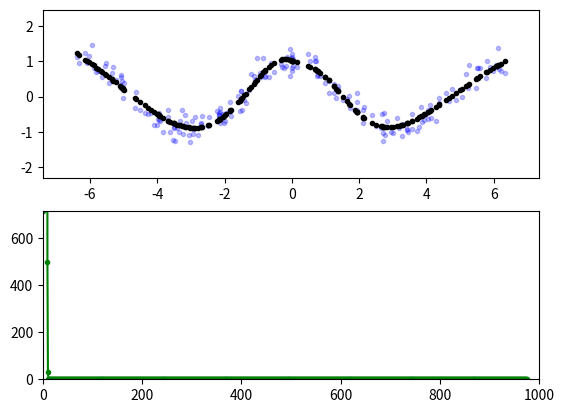

Write the Python code that produced this figure.
import numpy as np
import matplotlib.pyplot as plt

# Hyper parameters
hidden_layer_size = 1000


neural_network = {
    'weights hidden': np.random.randn(hidden_layer_size, 1),
    'bias hidden': np.zeros((hidden_layer_size, 1)),
    'weights out': np.random.randn(1, hidden_layer_size),
    'bias out': 0.0
}


def activation(z):
    return 1 / (1 + np.exp(-z))


def forward_pass(x, model):
    """
    Calculate the forward pass of the Neural Network.

    Return the output, as well as the hidden layer's values.
    """
    z_1 = np.matmul(model['weights hidden'], x) + model['bias hidden']
    a_1 = activation(z_1)

    out = np.matmul(model['weights out'], a_1) + model['bias out']

    return out, a_1


def loss(y, y_hat):
    J = 1/(2 * y.shape[1]) * ((y - y_hat)**2)
    return J.sum()


def generate_data(num_examples):
    """
    Generate some noisy data.
    """

    x = np.random.random_sample((1, num_examples)) * np.pi * 4 - np.pi * 2
    x = x + 0.1 * np.random.randn(*x.shape)

    y = np.cos(x) + 0.25 * np.random.randn(num_examples)

    return x, y


def activation_derivative(a):
    return a * (1 - a)


def grad_loss(x, y, y_hat, hidden, model):
    """
    Calculate the gradient of loss for the weights and biases.

    x, y, y_hat are 1 x N row vectors.
    hidden is a N x H matrix where N is the number of observations and H is the hidden layer size.
    model is the model.
    """
    grad = dict()
    
    N = y.shape[1]

    dJ_dy_hat = -(1 / N) * (y - y_hat)

    grad['bias out'] = dJ_dy_hat.sum()
    grad['weights out'] = np.matmul(dJ_dy_hat, hidden.T)
 
    hidden_prime = activation_derivative(hidden)

    dy_hat_db_hidden = model['weights out'].T * hidden_prime
    grad['bias hidden'] = np.matmul(dy_hat_db_hidden, dJ_dy_hat.T)

    dy_hat_dw_hidden = dy_hat_db_hidden * x
    grad['weights hidden'] = np.matmul(dy_hat_dw_hidden, dJ_dy_hat.T)

    return grad


# Train the model

learning_rate = 0.01

x, y = generate_data(200)

plt.ion()

num_epochs = 1000

losses = []

for epoch in range(num_epochs):

    # Forward pass 
    y_hat, hidden_values = forward_pass(x, neural_network)

    # Calculate Loss
    J = loss(y, y_hat)

    losses.append(J)

    gradient = grad_loss(x, y, y_hat, hidden_values, neural_network)
    assert neural_network['weights out'].shape == gradient['weights out'].shape
    assert neural_network['weights hidden'].shape == gradient['weights hidden'].shape
    assert neural_network['bias hidden'].shape == gradient['bias hidden'].shape

    # Update model
    neural_network['weights out'] = neural_network['weights out'] - learning_rate * gradient['weights out']
    neural_network['weights hidden'] = neural_network['weights hidden'] - learning_rate * gradient['weights hidden']
    neural_network['bias out'] = neural_network['bias out'] - learning_rate * gradient['bias out']
    neural_network['bias hidden'] = neural_network['bias hidden'] - learning_rate * gradient['bias hidden']

    # Plot this stage
    if epoch % 25 == 0:
        print('Epoch: {} Loss: {}'.format(epoch, J))
        plt.clf()
        plt.subplot(2, 1, 1)
        plt.axis([x.min() - 1, x.max() + 1, y.min() - 1, y.max() + 1])
        plt.plot(x, y, 'b.', alpha=0.25)
        plt.plot(x, y_hat, 'k.')

        plt.subplot(2, 1, 2)
        plt.axis([0, num_epochs, 0, losses[0]])
        plt.plot(range(len(losses)), losses,'g')
        plt.plot(range(len(losses)), losses,'g.')

        plt.pause(0.02)


input('Press Enter to quit.')  # Pause before closing
